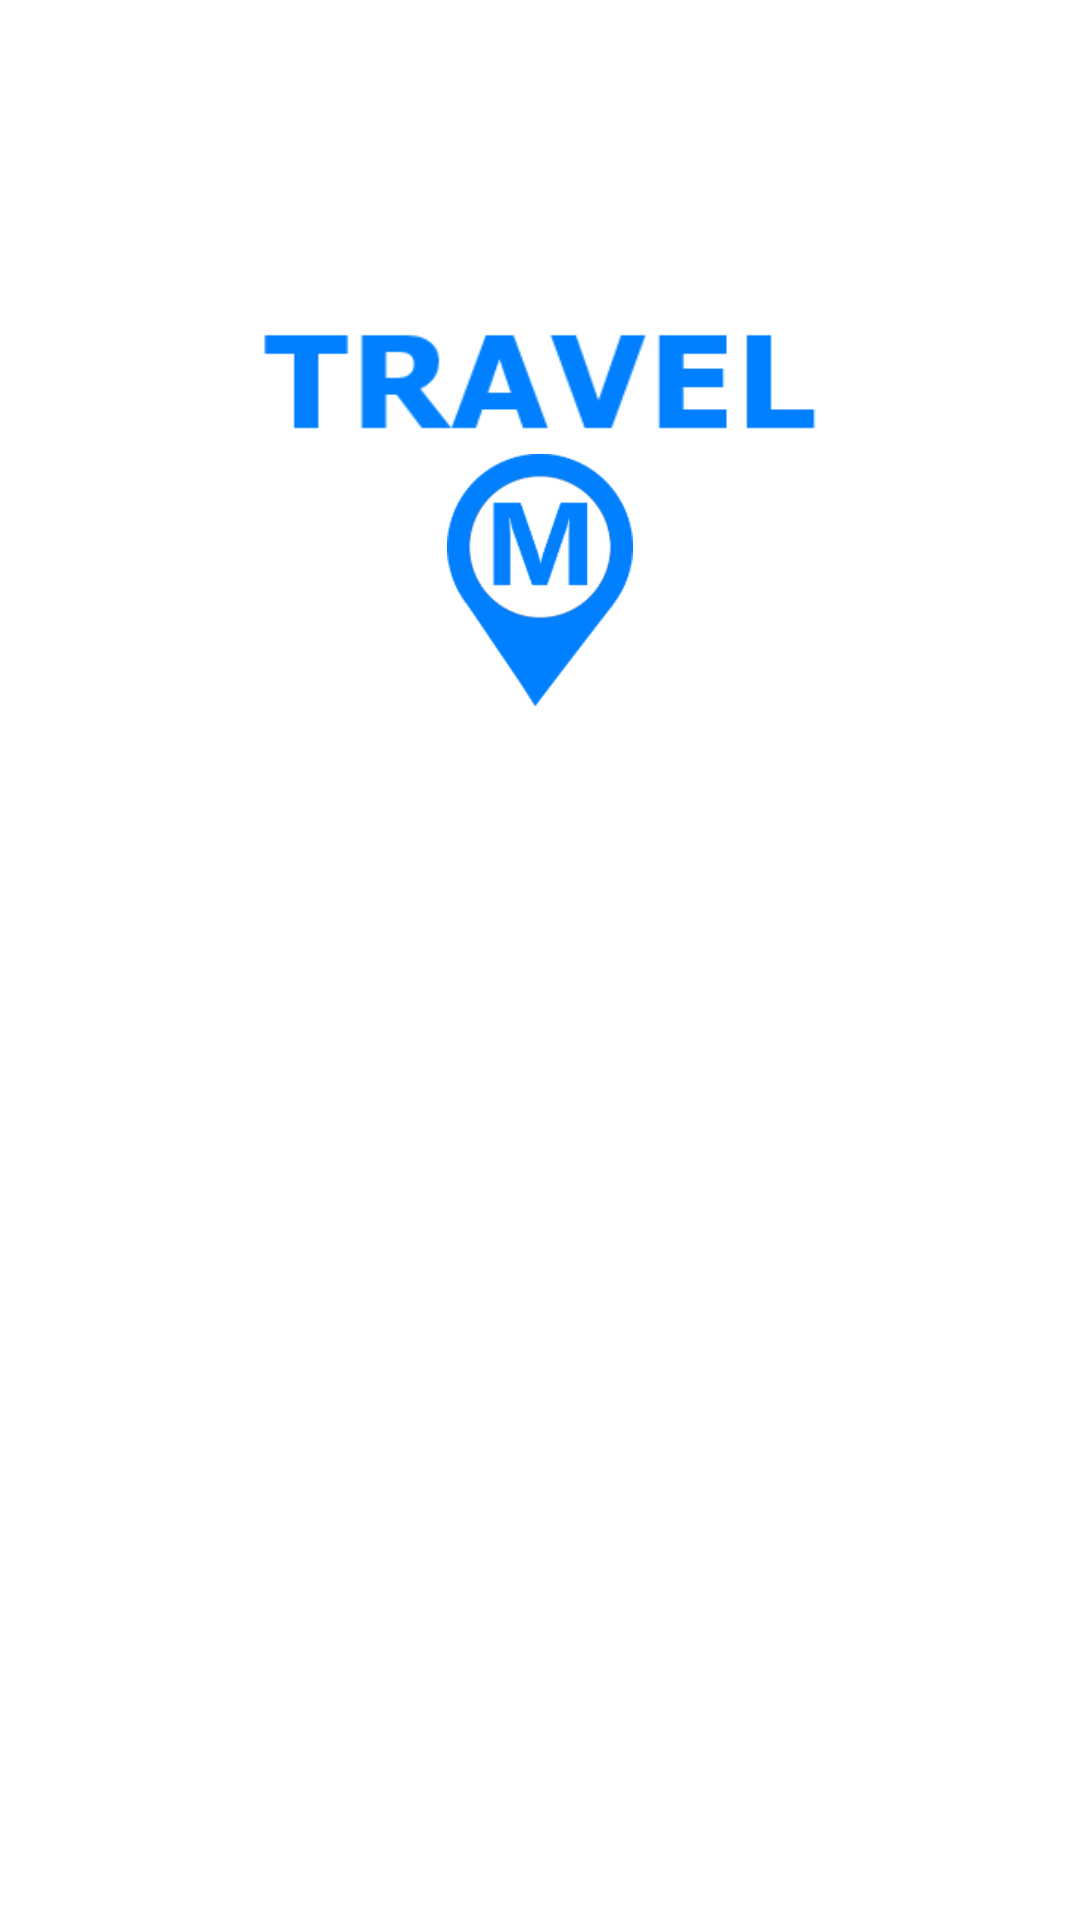

Produce the Android XML layout that renders to this screen, including the resource entries it uses.
<!-- AndroidManifest.xml: application theme Theme.GPSpro -->
<!-- res/layout/activity_loding.xml -->
<?xml version="1.0" encoding="utf-8"?>
<androidx.constraintlayout.widget.ConstraintLayout xmlns:android="http://schemas.android.com/apk/res/android"
    xmlns:app="http://schemas.android.com/apk/res-auto"
    android:id="@+id/constraintLayout"
    android:layout_width="match_parent"
    android:layout_height="match_parent"
    android:background="#FFFFFF"
    android:orientation="vertical">

    <ImageView
        android:id="@+id/lock_lck"
        android:layout_width="0dp"
        android:layout_height="0dp"
        android:layout_marginTop="100dp"
        app:layout_constraintWidth_default="percent"
        app:layout_constraintWidth_percent="1" app:layout_constraintDimensionRatio="7"
        android:src="@drawable/travel"
        app:layout_constraintEnd_toEndOf="parent"
        app:layout_constraintStart_toStartOf="parent"
        app:layout_constraintTop_toTopOf="parent" />

    <ImageView
        android:id="@+id/lock_o"
        android:layout_width="0dp"
        android:layout_height="0dp"
        app:layout_constraintWidth_default="percent"
        app:layout_constraintWidth_percent="0.35" app:layout_constraintDimensionRatio="1.5"
        android:src="@drawable/gpsmia3"
        app:layout_constraintTop_toBottomOf="@+id/lock_lck"
        app:layout_constraintEnd_toEndOf="parent"
        app:layout_constraintStart_toStartOf="parent"/>

    <ImageView
        android:layout_gravity="center"
        android:id="@+id/faceReconition"
        android:layout_width="wrap_content"
        android:layout_height="wrap_content"
        android:layout_marginTop="450dp"
        app:layout_constraintHorizontal_bias="0.0"
        app:layout_constraintStart_toStartOf="parent"
        app:layout_constraintTop_toTopOf="parent" />


</androidx.constraintlayout.widget.ConstraintLayout>
<!-- resources referenced by this layout -->
<resources>
  <!-- drawable gpsmia3: png bitmap (drawable-v24, 8892 bytes) -->
  <!-- drawable travel: png bitmap (drawable-v24, 2948 bytes) -->
  <style name="Theme.GPSpro" parent="Theme.MaterialComponents.DayNight.DarkActionBar">
          
  
          <item name="colorPrimary">#4374D9</item>
          <item name="colorPrimaryVariant">#4374D9</item>
          <item name="colorOnPrimary">#000000</item>
          
  
          <item name="colorSecondary">#4374D9</item>
          <item name="colorSecondaryVariant">@color/teal_700</item>
          <item name="colorOnSecondary">@color/black</item>
          
          <item name="android:statusBarColor" tools:targetApi="l">?attr/colorPrimaryVariant</item>
          
      </style>
  <color name="teal_700">#FF018786</color>
  <color name="black">#FF000000</color>
</resources>
